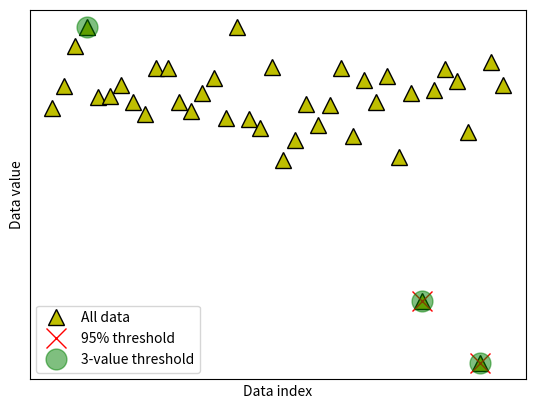

Source code (Python):
import numpy as np
import matplotlib.pyplot as plt

## create some data

N = 40
data = np.random.randn(N)
data[data<-2] = -data[data<-2]**2
data[data>2]  =  data[data>2]**2

# also need the mean-centered data
dataMC = data - np.mean(data)

# and plot them (not it ;) )
fig,ax = plt.subplots(1,1)
ax.plot(data,'k^',markerfacecolor='y',markersize=12)
ax.set_xticks([])
ax.set_yticks([])
ax.set_xlabel('Data index')
ax.set_ylabel('Data value')
plt.show()

## option 1: remove k% of the data

# percent of "extreme" data values to remove
trimPct = 5 # in percent

# identify the cut-off (note the abs() )
datacutoff = np.percentile(abs(dataMC),100-trimPct)

# find the exceedance data values
data2cut = np.where( abs(dataMC)>datacutoff )[0]

# and mark those off
ax.plot(data2cut,data[data2cut],'rx',markersize=15)

fig

## option 2: remove k most extreme values

# number of "extreme" data values to remove
k2remove = 3  # in number

# find the exceedance data values
datasortIdx = np.argsort(abs(dataMC),axis=0)[::-1]
data2cut = np.squeeze(datasortIdx[:k2remove])

# and mark those off
ax.plot(data2cut,data[data2cut],'go',markersize=15,alpha=.5)

# finally, add a legend
ax.legend(('All data','%g%% threshold'%(100-trimPct),'%g-value threshold'%k2remove))
fig